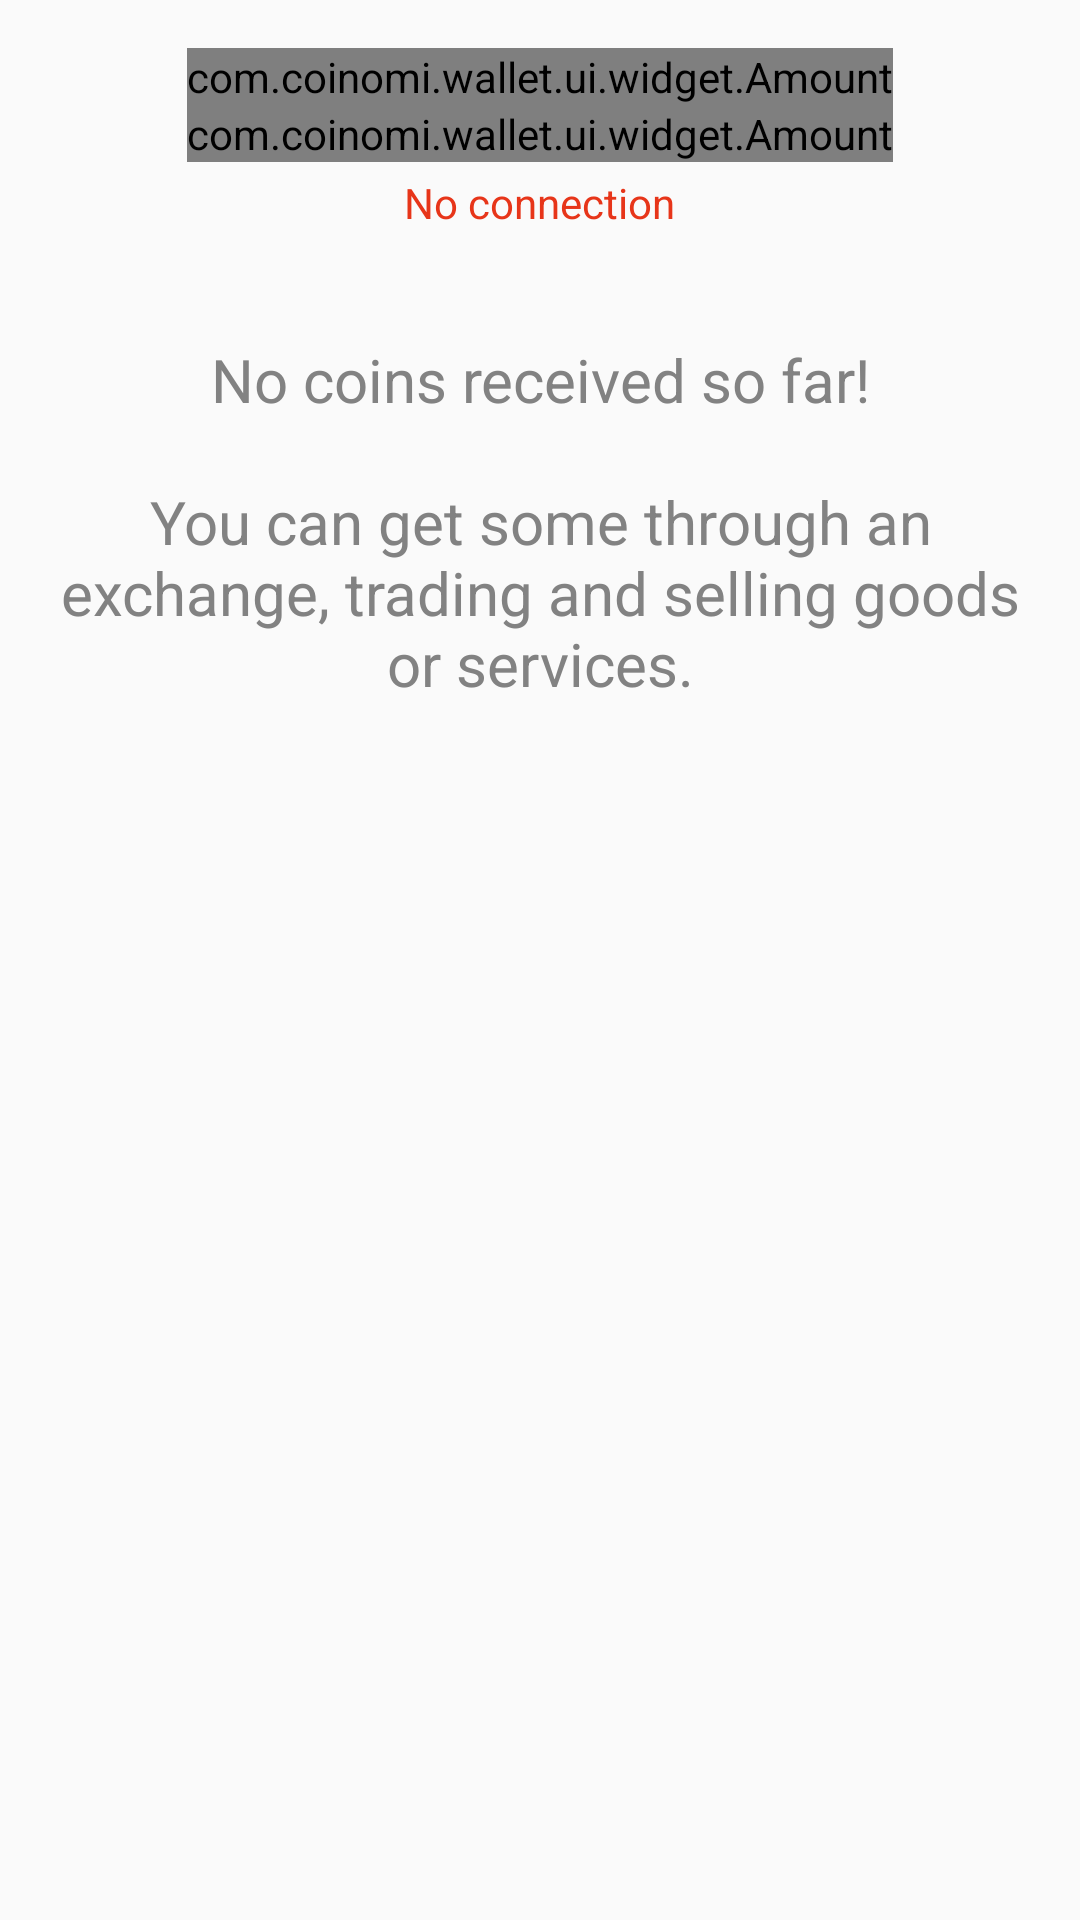

Reconstruct the res/layout file that produces this screen, plus the resources it refers to.
<!-- AndroidManifest.xml: application theme AppTheme -->
<!-- res/layout/fragment_balance_header.xml -->
<?xml version="1.0" encoding="utf-8"?>
<LinearLayout xmlns:android="http://schemas.android.com/apk/res/android"
    xmlns:coinomi="http://schemas.android.com/apk/res-auto"
    xmlns:tools="http://schemas.android.com/tools"
    android:layout_width="match_parent"
    android:layout_height="match_parent"
    android:orientation="vertical">

    <LinearLayout
        android:layout_width="wrap_content"
        android:layout_height="wrap_content"
        android:layout_gravity="center_horizontal"
        android:orientation="vertical"
        android:paddingStart="@dimen/activity_horizontal_margin"
        android:paddingLeft="@dimen/activity_horizontal_margin"
        android:paddingTop="@dimen/amount_margin_top"
        android:paddingEnd="@dimen/activity_horizontal_margin"
        android:paddingRight="@dimen/activity_horizontal_margin"
        android:paddingBottom="@dimen/amount_margin_bottom">

        <com.coinomi.wallet.ui.widget.Amount
            android:id="@+id/account_exchanged_balance"
            android:layout_width="wrap_content"
            android:layout_height="wrap_content"
            coinomi:single_line="true" />

        <com.coinomi.wallet.ui.widget.Amount
            android:id="@+id/account_balance"
            android:layout_width="wrap_content"
            android:layout_height="wrap_content"
            android:gravity="center_horizontal"
            coinomi:show_big="true" />
    </LinearLayout>

    <LinearLayout
        android:layout_width="match_parent"
        android:layout_height="wrap_content"
        android:layout_gravity="center_horizontal"
        android:orientation="vertical"
        android:paddingStart="@dimen/activity_horizontal_margin"
        android:paddingLeft="@dimen/activity_horizontal_margin"
        android:paddingEnd="@dimen/activity_horizontal_margin"
        android:paddingRight="@dimen/activity_horizontal_margin">

        <TextView
            android:id="@+id/connection_label"
            style="@style/ErrorText"
            android:layout_width="wrap_content"
            android:layout_height="wrap_content"
            android:layout_gravity="center_horizontal"
            android:layout_marginBottom="@dimen/amount_margin_bottom"
            android:text="@string/disconnected_label"
            android:textAllCaps="false" />

        <TextView
            android:id="@+id/history_empty"
            android:layout_width="match_parent"
            android:layout_height="wrap_content"
            android:layout_marginTop="32dp"
            android:layout_marginBottom="32dp"
            android:gravity="center"
            android:text="@string/history_empty"
            android:textColor="@color/gray_26_hint_text"
            android:textSize="@dimen/history_empty" />
    </LinearLayout>









</LinearLayout>
<!-- resources referenced by this layout -->
<resources>
  <color name="gray_26_hint_text">#828282</color>
  <dimen name="activity_horizontal_margin">16dp</dimen>
  <dimen name="amount_margin_bottom">4dp</dimen>
  <dimen name="amount_margin_top">16dp</dimen>
  <dimen name="history_empty">20sp</dimen>
  <string name="disconnected_label">No connection</string>
  <string name="history_empty">No coins received so far!\n\nYou can get some through an exchange, trading and selling goods or services.</string>
  <style name="ErrorText" parent="">
          <item name="android:textColor">@color/fg_error</item>
      </style>
  <style name="AppTheme" parent="Theme.AppCompat.Light.DarkActionBar">
          
          <item name="colorPrimary">@color/primary_500</item>
  
          
          <item name="colorPrimaryDark">@color/primary_900</item>
  
          
          <item name="colorAccent">@color/accent</item>
  
          <item name="android:windowContentOverlay">@null</item>
      </style>
  <color name="fg_error">#ffe73519</color>
  <color name="primary_500">#191919</color>
  <color name="primary_900">#191919</color>
  <color name="accent">#191919</color>
</resources>
